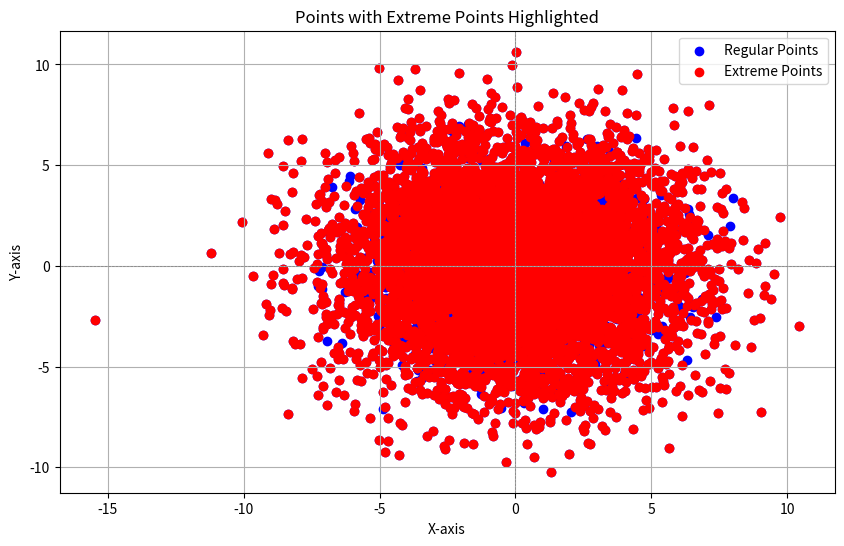

Python code for this plot:
import numpy as np
import matplotlib.pyplot as plt
import time


def find_extreme_points(m):
    start_time = time.time()

    # Step 1: Center the points by subtracting the mean of each dimension
    m_mean = np.mean(m, axis=0)
    m_centered = m - m_mean

    # Step 2: Calculate norms (self-projections) for all points
    norms = np.linalg.norm(m_centered, axis=1)

    # Step 3: Sort indices by descending norm values
    sorted_indices = np.argsort(-norms)
    available = np.ones(len(m_centered), dtype=bool)

    extreme_points = []
    total_time_projection = 0
    # Main loop to find extreme points
    while np.any(available):
        # Step 4: Find the top available point (un-normalized)
        top_idx = sorted_indices[available[sorted_indices]][0]
        top_point = m_centered[top_idx]
        extreme_points.append(top_point)

        # Step 5: Project the top point onto all other remaining points (except itself)
        remaining_indices = np.where(available)[0]
        remaining_indices = remaining_indices[remaining_indices != top_idx]

        # Step 6: Project the top point onto the remaining points
        start_time = time.time()
        projections = np.dot(m_centered[remaining_indices], top_point) / norms[remaining_indices]
        total_time_projection += time.time() - start_time

        # Step 7: Eliminate points where the projection is larger than their own norm
        available[remaining_indices] = projections < norms[remaining_indices]

        # Mark the current top point as used
        available[top_idx] = False

    print(f"Total time for projecting top points: {total_time_projection:.6f} seconds")
    # Step 8: Add the mean back to all extreme points
    print(len(extreme_points))
    extreme_points = np.array(extreme_points) + m_mean

    return extreme_points


# Generate 100 points with mean zero and std of 3
mean = 0
std_dev = 3
num_points = 8000
points = np.random.normal(mean, std_dev, (num_points, 20))  # 2D points for easy plotting

# Measure time to find extreme points
start_time = time.time()
extreme_points = find_extreme_points(points)
print(f"Total time to find extreme points: {time.time() - start_time:.6f} seconds")

# Plot all points
plt.figure(figsize=(10, 6))
plt.scatter(points[:, 0], points[:, 1], color='blue', label='Regular Points')  # Regular points in blue
plt.scatter(extreme_points[:, 0], extreme_points[:, 1], color='red', label='Extreme Points')  # Extreme points in red

# Adding labels and legend
plt.title('Points with Extreme Points Highlighted')
plt.xlabel('X-axis')
plt.ylabel('Y-axis')
plt.axhline(0, color='gray', lw=0.5, ls='--')  # x-axis
plt.axvline(0, color='gray', lw=0.5, ls='--')  # y-axis
plt.legend()
plt.grid()
plt.show()
